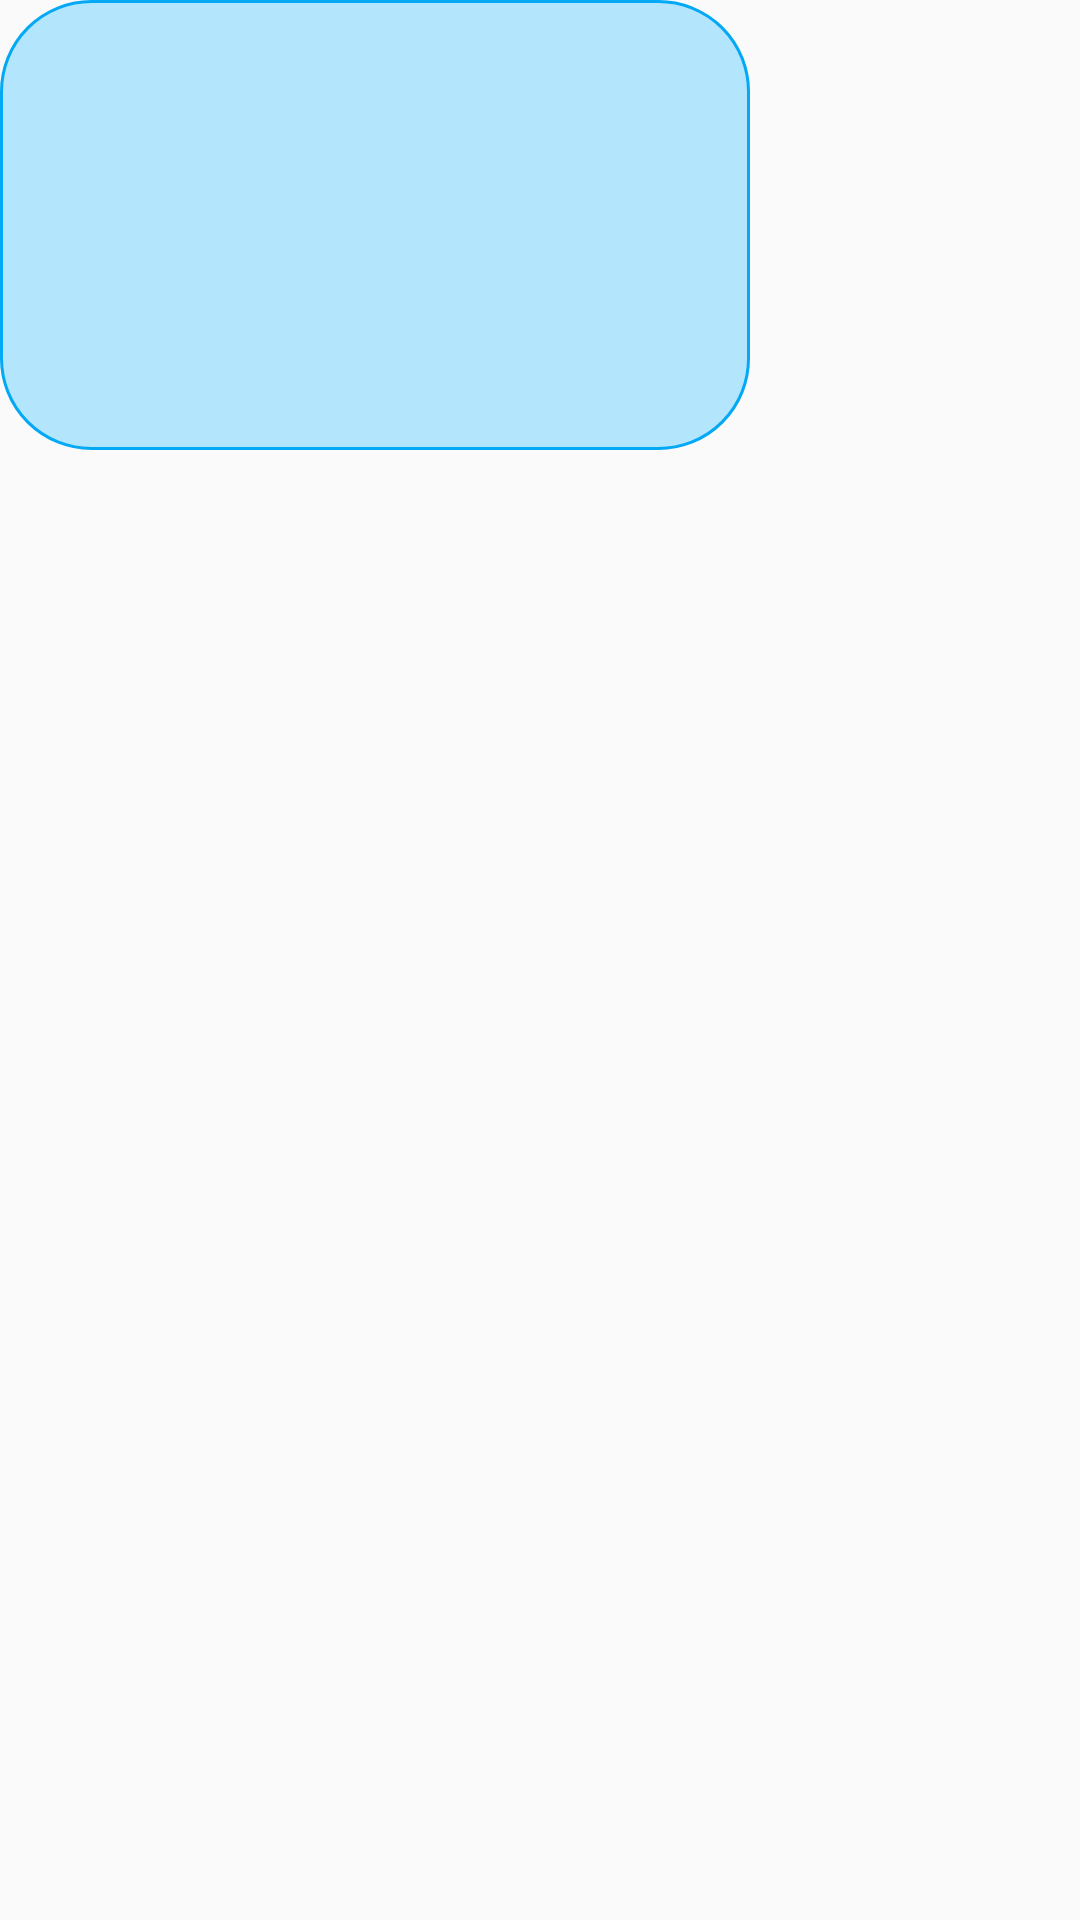

Write the Android layout XML for this screen, with the resource values it uses.
<!-- AndroidManifest.xml: application theme AppTheme -->
<!-- res/layout/card_view_fragment.xml -->
<?xml version="1.0" encoding="utf-8"?>
<LinearLayout
    xmlns:android="http://schemas.android.com/apk/res/android"
    android:orientation="vertical"
    android:layout_width="match_parent"
    android:layout_height="match_parent">
    <ImageView
        android:id="@+id/cardLayout"
        android:layout_width="250dp"
        android:layout_height="150dp"
        android:src="@drawable/card_drawable">
    </ImageView>
</LinearLayout>
<!-- resources referenced by this layout -->
<resources>
  <!-- drawable card_drawable (drawable) -->
  <?xml version="1.0" encoding="utf-8"?>
  <shape xmlns:android="http://schemas.android.com/apk/res/android"
      android:shape="rectangle">
      <stroke
          android:width="1dp"
          android:color="@color/lightBlue">
      </stroke>
      <corners
          android:radius="30dp">
      </corners>
      <solid
          android:color="@color/lighterBlue">
      </solid>
  
  </shape>
  <style name="AppTheme" parent="Theme.AppCompat.Light.NoActionBar">
           
          <item name="colorPrimary">@color/colorPrimary</item>
          <item name="colorPrimaryDark">@color/colorPrimaryDark</item>
          <item name="colorAccent">@color/colorAccent</item>
          <item name="textColorPrimary">@color/textColorPrimary</item>
      </style>
  <color name="lightBlue">#03A9F4</color>
  <color name="lighterBlue">#B3E5FC</color>
  <color name="colorPrimary">#3F51B5</color>
  <color name="colorPrimaryDark">#000000</color>
  <color name="colorAccent">#B3E5FC</color>
  <color name="textColorPrimary">#B3E5FC</color>
</resources>
